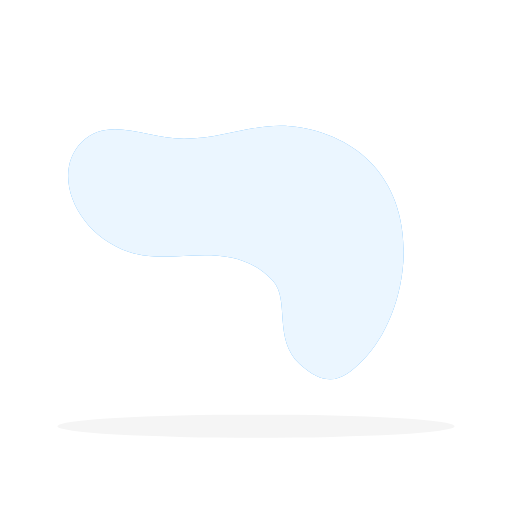
t = 0.00 s
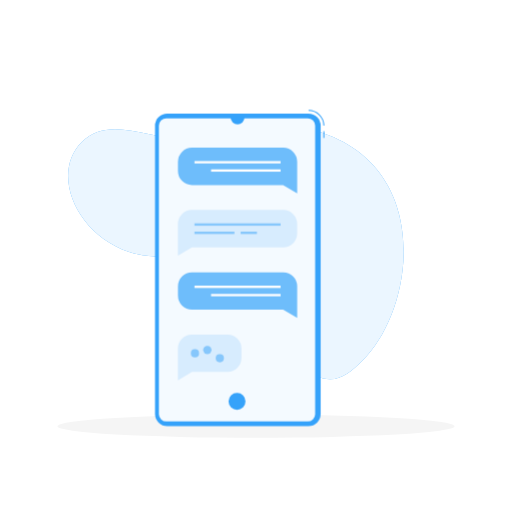
t = 1.50 s
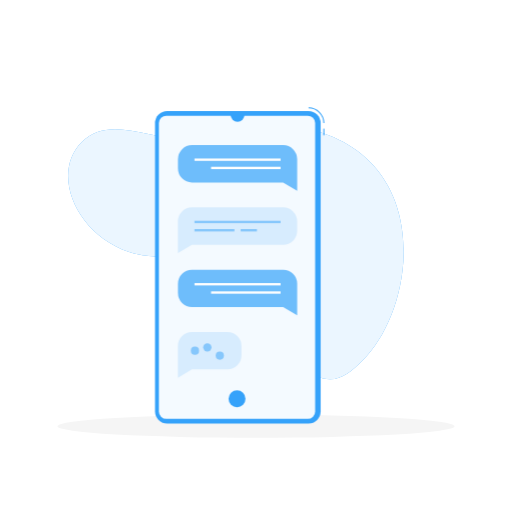
t = 2.25 s
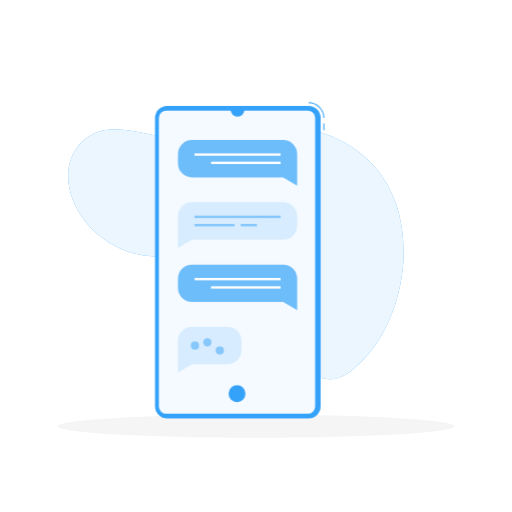
t = 3.75 s
t = 5.25 s: frame unchanged from t = 3.75 s, image omitted
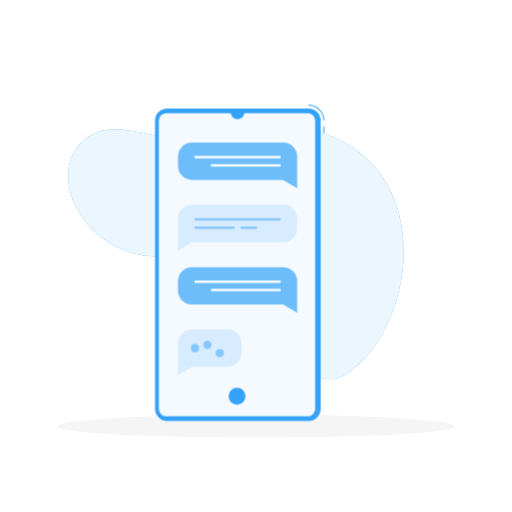
t = 6.00 s

The animated SVG that drew these frames (rendered in a browser with its animation timeline set to each time). Animation: 2 CSS @keyframes rules; one cycle of 7.50 s, repeats indefinitely.

<svg class="animated" id="freepik_stories-conversation" xmlns="http://www.w3.org/2000/svg" viewBox="0 0 500 500" version="1.1" xmlns:xlink="http://www.w3.org/1999/xlink" xmlns:svgjs="http://svgjs.com/svgjs"><style>svg#freepik_stories-conversation:not(.animated) .animable {opacity: 0;}svg#freepik_stories-conversation.animated #freepik--Smartphone--inject-56 {animation: 1s 1 forwards cubic-bezier(.36,-0.01,.5,1.38) slideLeft,6s Infinite  linear floating;animation-delay: 0s,1.5s;}            @keyframes slideLeft {                0% {                    opacity: 0;                    transform: translateX(-30px);                }                100% {                    opacity: 1;                    transform: translateX(0);                }            }                    @keyframes floating {                0% {                    opacity: 1;                    transform: translateY(0px);                }                50% {                    transform: translateY(-10px);                }                100% {                    opacity: 1;                    transform: translateY(0px);                }            }        .animator-hidden { display: none; }</style><g id="freepik--background-simple--inject-56" class="animable" style="transform-origin: 230.378px 246.615px;"><path d="M266.45,274.26c-40.94-44-97.4-13.53-140.35-28.13-52.55-17.87-76.63-77.32-46.23-107.49,26.08-25.86,63.26-3.44,99.4-3.18,49.35.35,80.55-24.65,136.41-5.36C423.6,167.38,403.87,303.43,354.13,352c-17.16,16.75-32.94,29.77-61.56,3.48C266.59,331.64,283.31,292.39,266.45,274.26Z" style="fill: #35A2FA; transform-origin: 230.378px 246.615px;" id="ellwpruedpsq" class="animable"></path><g id="elzc90yukjp3"><path d="M266.45,274.26c-40.94-44-97.4-13.53-140.35-28.13-52.55-17.87-76.63-77.32-46.23-107.49,26.08-25.86,63.26-3.44,99.4-3.18,49.35.35,80.55-24.65,136.41-5.36C423.6,167.38,403.87,303.43,354.13,352c-17.16,16.75-32.94,29.77-61.56,3.48C266.59,331.64,283.31,292.39,266.45,274.26Z" style="fill: rgb(255, 255, 255); opacity: 0.9; transform-origin: 230.378px 246.615px;" class="animable" id="elqrs7dkvcvjf"></path></g></g><g id="freepik--Shadow--inject-56" class="animable" style="transform-origin: 250px 416.24px;"><ellipse id="freepik--path--inject-56" cx="250" cy="416.24" rx="193.89" ry="11.32" style="fill: rgb(245, 245, 245); transform-origin: 250px 416.24px;" class="animable"></ellipse></g><g id="freepik--Smartphone--inject-56" class="animable animator-active" style="transform-origin: 234.1px 261.69px;"><rect x="315.75" y="128.08" width="1.04" height="6.58" style="fill: #35A2FA; transform-origin: 316.27px 131.37px;" id="el9k2krlw1na" class="animable"></rect><path d="M316.79,122.73h-1a14.47,14.47,0,0,0-14.46-14.45v-1A15.51,15.51,0,0,1,316.79,122.73Z" style="fill: #35A2FA; transform-origin: 309.06px 115.005px;" id="elwk6mw0s5ece" class="animable"></path><rect x="151.41" y="110.88" width="161.74" height="305.22" rx="11.86" style="fill: #35A2FA; transform-origin: 232.28px 263.49px;" id="eludkd6ykym9" class="animable"></rect><g id="elfrrks5gh2pb"><rect x="83.43" y="187.19" width="296.09" height="152.6" rx="7.29" style="fill: rgb(255, 255, 255); opacity: 0.95; transform-origin: 231.475px 263.49px; transform: rotate(90deg);" class="animable" id="elr278pl16fte"></rect></g><circle cx="231.48" cy="391.98" r="8.25" style="fill: #35A2FA; transform-origin: 231.48px 391.98px;" id="elxf9nazof72" class="animable"></circle><path d="M225.17,114.61a6.81,6.81,0,0,0,13.62,0Z" style="fill: #35A2FA; transform-origin: 231.98px 118.008px;" id="eln5cqdq81pna" class="animable"></path><g id="elblwfa1j8urg"><path d="M276.51,144.16h-89a13.74,13.74,0,0,0-13.7,13.7V167a13.74,13.74,0,0,0,13.7,13.7h89l13.7,8.12v-31A13.75,13.75,0,0,0,276.51,144.16Z" style="fill: #35A2FA; opacity: 0.7; transform-origin: 232.01px 166.49px;" class="animable" id="el5f851bo7hyp"></path></g><rect x="189.94" y="157.25" width="84.09" height="2.28" style="fill: rgb(255, 255, 255); transform-origin: 231.985px 158.39px;" id="elul5c7t4tysk" class="animable"></rect><rect x="206.12" y="165.33" width="67.91" height="2.28" style="fill: rgb(255, 255, 255); transform-origin: 240.075px 166.47px;" id="eltvsw7eurt3c" class="animable"></rect><g id="elrcu7j27jt7"><path d="M187.46,205h89a13.74,13.74,0,0,1,13.7,13.7v9.13a13.74,13.74,0,0,1-13.7,13.7h-89l-13.7,8.12v-31A13.73,13.73,0,0,1,187.46,205Z" style="fill: #35A2FA; opacity: 0.15; transform-origin: 231.96px 227.325px;" class="animable" id="elubu6t5rp7"></path></g><g id="el54jbky9k0i5"><rect x="189.94" y="218.08" width="84.09" height="2.28" style="fill: #35A2FA; opacity: 0.5; transform-origin: 231.985px 219.22px;" class="animable" id="elma567b96bld"></rect></g><g id="elo4frhb46g2p"><rect x="189.94" y="226.17" width="39" height="2.28" style="fill: #35A2FA; opacity: 0.5; transform-origin: 209.44px 227.31px;" class="animable" id="elwycbmyvtxnl"></rect></g><g id="elfxsgiw8vg34"><rect x="235.03" y="226.17" width="15.86" height="2.28" style="fill: #35A2FA; opacity: 0.5; transform-origin: 242.96px 227.31px;" class="animable" id="el7blgyfnyb4e"></rect></g><g id="el2ob3j8dvdb3"><path d="M276.51,265.83h-89a13.74,13.74,0,0,0-13.7,13.7v9.13a13.73,13.73,0,0,0,13.7,13.7h89l13.7,8.12v-31A13.75,13.75,0,0,0,276.51,265.83Z" style="fill: #35A2FA; opacity: 0.7; transform-origin: 232.01px 288.155px;" class="animable" id="elvgu1hws6qxp"></path></g><rect x="189.94" y="278.91" width="84.09" height="2.28" style="fill: rgb(255, 255, 255); transform-origin: 231.985px 280.05px;" id="eliaebknztnw" class="animable"></rect><rect x="206.12" y="287" width="67.91" height="2.28" style="fill: rgb(255, 255, 255); transform-origin: 240.075px 288.14px;" id="el3zecpxm9kg7" class="animable"></rect><g id="elfp0nw4ikt9i"><path d="M187.46,326.66h34.63a13.75,13.75,0,0,1,13.7,13.7v9.14a13.75,13.75,0,0,1-13.7,13.7H187.46l-13.7,8.11V340.36A13.74,13.74,0,0,1,187.46,326.66Z" style="fill: #35A2FA; opacity: 0.15; transform-origin: 204.775px 348.985px;" class="animable" id="elgdxxnrw1nv"></path></g><g id="eldoixr4vpe4e"><path d="M194.4,344.93a4,4,0,1,1-4-4A4.05,4.05,0,0,1,194.4,344.93Z" style="fill: #35A2FA; opacity: 0.5; transform-origin: 190.4px 344.93px;" class="animable" id="elzf1un3se4tn"></path></g><g id="el5wd590znfgw"><circle cx="202.49" cy="341.69" r="4.05" style="fill: #35A2FA; opacity: 0.5; transform-origin: 202.49px 341.69px;" class="animable" id="el0eqzo5fggpm"></circle></g><g id="eluab2uwx6tl"><path d="M218.67,349.78a4,4,0,1,1-4-4A4,4,0,0,1,218.67,349.78Z" style="fill: #35A2FA; opacity: 0.5; transform-origin: 214.67px 349.78px;" class="animable" id="el6p7b52ooua7"></path></g></g><g id="freepik--character-2--inject-56" class="animable animator-hidden" style="transform-origin: 365.913px 349.047px;"><path d="M344.33,335.2c1.1,2.19,2.08,4.39,3.11,6.59s2,4.44,2.92,6.68,1.88,4.49,2.76,6.78,1.77,4.58,2.58,7l-3.58-3.37A20.9,20.9,0,0,0,358.6,360a52.82,52.82,0,0,0,7.66-.35c2.64-.28,5.3-.72,8-1.22s5.4-1.12,8-1.73l2.37,5.76a68.34,68.34,0,0,1-8.06,3.77,73.44,73.44,0,0,1-8.49,2.82,51.52,51.52,0,0,1-9.16,1.6,29.12,29.12,0,0,1-10.29-.84l-2.35-.65L345,366.41c-1.92-4.21-4-8.53-6-12.84-1-2.16-2.05-4.33-3.05-6.5s-2-4.35-3-6.53Z" style="fill: rgb(255, 195, 189); transform-origin: 358.79px 352.993px;" id="elfz8ey3nvlp" class="animable"></path><path d="M379,358.46l3.93-3.84,6.24,6.75s-2.26,3.95-7.88,1.65Z" style="fill: rgb(255, 195, 189); transform-origin: 384.085px 359.18px;" id="elk5okzez80nb" class="animable"></path><polygon points="388.86 352.08 392.3 357.69 389.18 361.37 382.94 354.62 388.86 352.08" style="fill: rgb(255, 195, 189); transform-origin: 387.62px 356.725px;" id="eljeuy8fx78nk" class="animable"></polygon><path d="M326.67,326.21c8-3.09,14.2,1.52,24.31,14.28l-11.84,12.17S311.07,332.19,326.67,326.21Z" style="fill: rgb(38, 50, 56); transform-origin: 336.465px 338.972px;" id="el892korh4t44" class="animable"></path><g id="el9eama93bv4b"><path d="M341.69,339.41c-3.78-2.45-7.07-1.76-9.85.52,1.05,3.89,3.74,8.35,6.33,12,.61.48,1,.74,1,.74l6.6-6.79A9.14,9.14,0,0,0,341.69,339.41Z" style="opacity: 0.2; transform-origin: 338.805px 345.269px;" class="animable" id="eljpdy22wxvqe"></path></g><polygon points="387.6 411.04 397.18 409.93 396.38 390.29 386.81 391.39 387.6 411.04" style="fill: rgb(255, 195, 189); transform-origin: 391.995px 400.665px;" id="elg1uwvp7iq87" class="animable"></polygon><path d="M397.26,405.8l-10.79.15a.73.73,0,0,0-.69.66l-1.22,8.49a1.42,1.42,0,0,0,1.35,1.67c3.35-.11,4.89-.36,9.12-.43,2.61,0,10.47.15,14.07.1s3.84-4,2.35-4.35c-6.69-1.5-10.54-3.65-12.77-5.73A2,2,0,0,0,397.26,405.8Z" style="fill: rgb(38, 50, 56); transform-origin: 398.424px 411.285px;" id="elz8vy4kfdcjd" class="animable"></path><path d="M399.55,403.3a1,1,0,0,1,.92.11.71.71,0,0,1,.39.55c.12,1-2,2.8-2.29,3a.17.17,0,0,1-.2,0,.19.19,0,0,1-.1-.19c.07-1.08.32-3,1.17-3.43Zm-.87,3.06c.84-.73,1.88-1.83,1.81-2.38,0-.06,0-.15-.17-.23a.67.67,0,0,0-.69-.06C399.17,403.94,398.82,404.93,398.68,406.36Z" style="fill: #35A2FA; transform-origin: 399.567px 405.114px;" id="ely39z1i330ff" class="animable"></path><path d="M399.45,406a3,3,0,0,1,2.32-.2.72.72,0,0,1,.31.8.91.91,0,0,1-.47.67c-1,.55-3.12-.27-3.21-.3a.24.24,0,0,1-.13-.15.19.19,0,0,1,.06-.18A3.76,3.76,0,0,1,399.45,406Zm1.86,1,.11-.05a.62.62,0,0,0,.3-.43c0-.24-.05-.33-.13-.37-.48-.31-1.95.09-2.74.6A4.52,4.52,0,0,0,401.31,407Z" style="fill: #35A2FA; transform-origin: 400.186px 406.557px;" id="el07fshb68l9sg" class="animable"></path><g id="el91gggx8ibf7"><polygon points="386.81 391.4 396.38 390.29 396.79 400.42 387.17 400.46 386.81 391.4" style="opacity: 0.2; transform-origin: 391.8px 395.375px;" class="animable" id="eloro5zvl5op"></polygon></g><path d="M339.84,380s24.86-23.12,41-23.47c11.78-.25,20.2,38.71,20.2,38.71l-14,.27s-2.46-13.78-11.61-17.58c-13.22,19.84-67.11,59.05-62,16.54C321.43,391.46,339.84,380,339.84,380Z" style="fill: #35A2FA; transform-origin: 357.065px 385.011px;" id="elha7ojxn7j3d" class="animable"></path><g id="elddbl1hdcku9"><path d="M339.84,380s24.86-23.12,41-23.47c11.78-.25,20.2,38.71,20.2,38.71l-14,.27s-2.46-13.78-11.61-17.58c-13.22,19.84-67.11,59.05-62,16.54C321.43,391.46,339.84,380,339.84,380Z" style="opacity: 0.2; transform-origin: 357.065px 385.011px;" class="animable" id="eloa5uwgd6d3"></path></g><polygon points="400.99 397.17 384.53 398.75 384.58 392.75 401.99 390.68 400.99 397.17" style="fill: rgb(38, 50, 56); transform-origin: 393.26px 394.715px;" id="elpytxsjj4h9i" class="animable"></polygon><path d="M307.2,395.94s-10.69-20.88-12-54.51c-.3-7.92,6.83-15.39,15-15.81,6.86-.36,14.12-.45,20-.43s10.38,3.92,11.05,9.58c1.48,12.48,1.74,31.43,9.39,54Z" style="fill: rgb(38, 50, 56); transform-origin: 322.915px 360.564px;" id="elrbme0mzsaeh" class="animable"></path><g id="eltftbp10nzu"><path d="M300.21,341.6c5.89-6.65,7.92-4.53,8.8-3.73,8.16,7.39-3.82,30.4-6.22,33.79a165.91,165.91,0,0,1-3-26.06A13.44,13.44,0,0,1,300.21,341.6Z" style="opacity: 0.2; transform-origin: 305.797px 354.283px;" class="animable" id="elaff88fhx9f"></path></g><path d="M318.16,305.63c-.66,6.13-2.28,15.54-6.45,19.91,3.28,3.09,8.62,6.13,16.21,7.4,3.92-1.62,4.44-5.23,2.54-7.74-6.7-1.17-6.62-3.07-4.09-7.34Z" style="fill: rgb(255, 195, 189); transform-origin: 321.618px 319.285px;" id="elf5fqz4jyxi6" class="animable"></path><g id="elj359vavipid"><path d="M321.51,310.62l4.86,7.23a12.67,12.67,0,0,0-1.49,3.21c-2.38-1-5-4.64-4.48-7.32A9.36,9.36,0,0,1,321.51,310.62Z" style="opacity: 0.2; transform-origin: 323.352px 315.84px;" class="animable" id="elfffi742icml"></path></g><path d="M335.72,294.33c3.93,4.17,12.19,4.19,8.64-.75S332.66,291.08,335.72,294.33Z" style="fill: rgb(38, 50, 56); transform-origin: 340.136px 294.075px;" id="elxbyzm4t68ks" class="animable"></path><path d="M319.79,293.88c-2.19,8-3.87,12.48-1.38,18a10.64,10.64,0,0,0,18.85,1.49c4-6.32,6.94-18.27.53-24.34A10.69,10.69,0,0,0,319.79,293.88Z" style="fill: rgb(255, 195, 189); transform-origin: 329.352px 302.109px;" id="elqxvcdjjffub" class="animable"></path><path d="M318,301.3c1-.18,5.94-1.68,8.35-4,2.71-2.61,2.73-5.14,2-6.29s-6.45-3.36-9.12-2.85c-4.22.81-3.18,8.28-3.12,10.3A3.35,3.35,0,0,0,318,301.3Z" style="fill: rgb(255, 195, 189); transform-origin: 322.356px 294.692px;" id="el2zcl66ysl1u" class="animable"></path><g id="elxm0sz82jofa"><path d="M318,301.3c1-.18,5.94-1.68,8.35-4,2.71-2.61,2.73-5.14,2-6.29s-6.45-3.36-9.12-2.85c-4.22.81-3.18,8.28-3.12,10.3A3.35,3.35,0,0,0,318,301.3Z" style="fill: rgb(38, 50, 56); opacity: 0.7; transform-origin: 322.356px 294.692px;" class="animable" id="elio966j7febl"></path></g><path d="M313.81,301.85a7.52,7.52,0,0,0,3.91,3.82c2.3.93,3.61-1,3.11-3.35-.45-2.07-2.19-5.06-4.56-5S312.87,299.73,313.81,301.85Z" style="fill: rgb(255, 195, 189); transform-origin: 317.2px 301.614px;" id="eljbblnuk6s7" class="animable"></path><path d="M321.33,290.55c10.2,2.18,17.45,7.92,22.27,4.47,3.41-2.44,1.17-6.89-2.74-10.11-3.34-2.75-8-3.6-9.4-5.85a3.86,3.86,0,0,0,1.58,4s-9.21-1.42-11.76-3.82c-.61,1.43,1.75,4.19,1.75,4.19s-2.6,2.47-10-.32C313.47,285.5,315.53,289.31,321.33,290.55Z" style="fill: rgb(38, 50, 56); transform-origin: 329.153px 287.579px;" id="el2dqp0ujf2f6" class="animable"></path><path d="M341.59,295.83h-.4l0-.52a4.06,4.06,0,0,0,4.25-2.47,5.53,5.53,0,0,0-1.84-6.2,13.81,13.81,0,0,0-2.87-1.72c-2.37-1.19-5.06-2.54-6.36-6.47l.49-.16c1.23,3.72,3.71,5,6.11,6.16a14.49,14.49,0,0,1,3,1.8,6,6,0,0,1,2,6.79A4.49,4.49,0,0,1,341.59,295.83Z" style="fill: rgb(38, 50, 56); transform-origin: 340.346px 287.063px;" id="el44jjmsnrvoj" class="animable"></path><path d="M331.35,301.65c-.22.63-.06,1.28.34,1.44s.91-.22,1.13-.85.06-1.28-.34-1.44S331.56,301,331.35,301.65Z" style="fill: rgb(38, 50, 56); transform-origin: 332.085px 301.944px;" id="elb9np19o91ca" class="animable"></path><path d="M338.89,303.93c-.21.63-.06,1.27.35,1.43s.91-.21,1.12-.85.07-1.27-.34-1.44S339.11,303.29,338.89,303.93Z" style="fill: rgb(38, 50, 56); transform-origin: 339.626px 304.214px;" id="eltykbor41iij" class="animable"></path><path d="M336.12,303.16a25.22,25.22,0,0,0,1.12,6.6c-1.46.6-3.17-.62-3.17-.62Z" style="fill: rgb(237, 132, 126); transform-origin: 335.655px 306.543px;" id="el8lg69vvpiy" class="animable"></path><path d="M330,310.66a5.88,5.88,0,0,1-2.8-3.48.18.18,0,0,1,.14-.23.19.19,0,0,1,.23.15,5.65,5.65,0,0,0,3.35,3.56.2.2,0,0,1,.11.26.17.17,0,0,1-.24.11A6.45,6.45,0,0,1,330,310.66Z" style="fill: rgb(38, 50, 56); transform-origin: 329.118px 308.996px;" id="ely22b6ycesz" class="animable"></path><path d="M329.3,297.51a.4.4,0,0,1-.15-.14.39.39,0,0,1,.11-.54,3.69,3.69,0,0,1,3.49-.35.4.4,0,0,1,.2.53.37.37,0,0,1-.5.19h0a3,3,0,0,0-2.76.31A.39.39,0,0,1,329.3,297.51Z" style="fill: rgb(38, 50, 56); transform-origin: 331.036px 296.879px;" id="elnt9tdo68to" class="animable"></path><path d="M341.46,302.06a.41.41,0,0,1-.26-.27,3.31,3.31,0,0,0-1.9-2.2.41.41,0,0,1-.26-.5.36.36,0,0,1,.47-.25,4.08,4.08,0,0,1,2.42,2.74.38.38,0,0,1-.25.49A.41.41,0,0,1,341.46,302.06Z" style="fill: rgb(38, 50, 56); transform-origin: 340.488px 300.45px;" id="elmnzh57icn9h" class="animable"></path><polygon points="420.83 415.71 426.53 407.42 411.18 394.05 405.48 402.34 420.83 415.71" style="fill: rgb(255, 195, 189); transform-origin: 416.005px 404.88px;" id="ely1c1p9xjjti" class="animable"></polygon><path d="M422.59,403.5l-6.69,8.33a.78.78,0,0,0,0,1l5.21,6.48a1.32,1.32,0,0,0,2.06,0c2.11-2.72,3.52-4.81,6.23-8.19,1.67-2.08,6.92-8.16,9.23-11s-.33-5.64-1.54-4.68c-5.43,4.29-10.26,6.92-13.18,7.32A2.1,2.1,0,0,0,422.59,403.5Z" style="fill: rgb(38, 50, 56); transform-origin: 427.633px 407.526px;" id="elvv2611yum4p" class="animable"></path><path d="M422.15,400.08a1.07,1.07,0,0,1,.64-.68.74.74,0,0,1,.68,0c.91.53,1,3.31,1,3.63a.19.19,0,0,1-.12.17.2.2,0,0,1-.21,0c-.82-.7-2.18-2-2-3A.43.43,0,0,1,422.15,400.08Zm1.93,2.53c-.08-1.12-.33-2.6-.81-2.88a.34.34,0,0,0-.3,0,.71.71,0,0,0-.46.52C422.44,400.77,423,401.64,424.08,402.61Z" style="fill: #35A2FA; transform-origin: 423.297px 401.273px;" id="elpurg1w0sksr" class="animable"></path><path d="M424.27,401.78c.23-.85.67-1.77,1.22-2a.72.72,0,0,1,.83.23.94.94,0,0,1,.26.78c-.14,1.1-2.08,2.34-2.17,2.39a.18.18,0,0,1-.19,0,.16.16,0,0,1-.11-.15A3.79,3.79,0,0,1,424.27,401.78Zm1.9-.91s0-.07,0-.11a.57.57,0,0,0-.17-.49c-.16-.18-.28-.17-.37-.13-.53.2-1.09,1.62-1.16,2.55A4.62,4.62,0,0,0,426.17,400.87Z" style="fill: #35A2FA; transform-origin: 425.348px 401.469px;" id="elfn4s6y2s6lr" class="animable"></path><g id="elpqdsemp18hc"><polygon points="405.48 402.34 411.18 394.05 419.1 400.94 412.56 408.51 405.48 402.34" style="opacity: 0.2; transform-origin: 412.29px 401.28px;" class="animable" id="el7ejrlfzjw1f"></polygon></g><path d="M322.81,392.89s43.7-44.4,63.37-25.4c12.25,11.84,30.25,28.15,30.25,28.15L406,405.79s-26.42-14.05-33.3-21.81c-36.1,40.36-68.36,43.12-65.46,12A122,122,0,0,1,322.81,392.89Z" style="fill: #35A2FA; transform-origin: 361.744px 389.917px;" id="el3dbswqoxhd2" class="animable"></path><polygon points="419.54 395.73 408.08 410.13 403.22 406.87 414.93 391.58 419.54 395.73" style="fill: rgb(38, 50, 56); transform-origin: 411.38px 400.855px;" id="elu1mic082kxb" class="animable"></polygon><path d="M307.35,338.61l.86,18.2c.16,3,.35,6,.58,9,.12,1.47.28,2.92.44,4.31.09.7.18,1.38.29,2s.23,1.2.31,1.55a.94.94,0,0,1,0,.16,2.14,2.14,0,0,0-.68-.74,1.7,1.7,0,0,0-.54-.26c-.11,0-.17,0-.12,0a5.67,5.67,0,0,0,2.45-.16,42.29,42.29,0,0,0,7.69-2.73c2.67-1.17,5.33-2.52,8-3.92s5.34-2.89,7.93-4.34l3.74,5a101,101,0,0,1-15.21,11.67c-1.39.85-2.83,1.67-4.35,2.44a34.77,34.77,0,0,1-4.93,2.08,20.83,20.83,0,0,1-2.95.74,13.77,13.77,0,0,1-3.73.18,9.8,9.8,0,0,1-2.36-.52,9.53,9.53,0,0,1-2.56-1.37,9.17,9.17,0,0,1-2.07-2.25,10,10,0,0,1-.68-1.23l-.38-.92a26.87,26.87,0,0,1-.89-2.91c-.22-.89-.4-1.72-.56-2.55-.33-1.65-.58-3.26-.8-4.85-.46-3.18-.79-6.32-1.07-9.45-.56-6.26-.89-12.45-1-18.74Z" style="fill: rgb(255, 195, 189); transform-origin: 316.53px 361.226px;" id="eltiaztf58a7o" class="animable"></path><path d="M304.28,326.88c-4.71.53-11.76,5-12,25.78l20.2-1.59S322,324.85,304.28,326.88Z" style="fill: rgb(38, 50, 56); transform-origin: 303.657px 339.714px;" id="eldn26oc0n8w" class="animable"></path><path d="M351.55,351.15l-7.5.49a2.23,2.23,0,0,0-1.86,1.68l-3.51,16.48a1.13,1.13,0,0,0,1.19,1.48l7.5-.49a2.21,2.21,0,0,0,1.86-1.68l3.51-16.48A1.13,1.13,0,0,0,351.55,351.15Z" style="fill: #35A2FA; transform-origin: 345.71px 361.215px;" id="elgygv3ha1ia" class="animable"></path><path d="M335.17,361.29l6.21-2.16-1.53,9.73s-6.92,1.52-7.49-2.2l1-3.31A3.14,3.14,0,0,1,335.17,361.29Z" style="fill: rgb(255, 195, 189); transform-origin: 336.87px 364.149px;" id="ely6h0004i8fh" class="animable"></path><polygon points="348.48 359.95 345.79 368.61 339.85 368.86 341.38 359.13 348.48 359.95" style="fill: rgb(255, 195, 189); transform-origin: 344.165px 363.995px;" id="el1h016a0k5v" class="animable"></polygon></g><g id="freepik--character-1--inject-56" class="animable animator-hidden" style="transform-origin: 140.16px 278.867px;"><path d="M133.38,156c-4.88-11.33,21.73-23.19,29.25-5.55,12.77,5.55-3.55,29.15.14,33.15s6.47-.85,6.47-.85,3.73,9.94-5.78,17.9c-8.52,7.15-34.15,9.09-34.21-5C129.17,177.33,139.78,170.85,133.38,156Z" style="fill: rgb(38, 50, 56); transform-origin: 149.605px 173.81px;" id="el0x22pyrjsu3" class="animable"></path><polygon points="157.85 393.86 150.69 398.03 133.5 378.38 142.42 370.33 157.85 393.86" style="fill: rgb(255, 139, 123); transform-origin: 145.675px 384.18px;" id="elwqozibgk2h" class="animable"></polygon><path d="M149.87,396.23l7.39-5.67a.63.63,0,0,1,.84,0L163,395.4a1.28,1.28,0,0,1-.23,1.9c-2.6,1.93-3.95,2.74-7.2,5.24-2,1.53-6,4.89-8.74,7s-4.82-.32-3.85-1.43c4.38-5,5.33-8,6-10.67A2.28,2.28,0,0,1,149.87,396.23Z" style="fill: rgb(38, 50, 56); transform-origin: 153.03px 400.386px;" id="elr0ug2m0i2l" class="animable"></path><path d="M148.21,399.19a3.23,3.23,0,0,1-1.87.85,1,1,0,0,1-.82-.49.62.62,0,0,1,0-.59c.5-1,4.06-1.79,4.46-1.88a.2.2,0,0,1,.2.09.22.22,0,0,1,0,.22A14.62,14.62,0,0,1,148.21,399.19Zm-2.12-.37a.79.79,0,0,0-.25.28.21.21,0,0,0,0,.23.63.63,0,0,0,.53.33c.65,0,1.78-.74,3.06-2.08A10.9,10.9,0,0,0,146.09,398.82Z" style="fill: #35A2FA; transform-origin: 147.827px 398.559px;" id="elvj6pags4z8" class="animable"></path><path d="M150.09,397.41l-.08,0c-1,.27-3.57.13-4-.66-.09-.18-.12-.49.28-.86a1.53,1.53,0,0,1,1.05-.41c1.31,0,2.71,1.55,2.76,1.62a.17.17,0,0,1,0,.18A.22.22,0,0,1,150.09,397.41Zm-3.44-1.29-.09.08c-.26.24-.2.36-.18.4.24.48,2.07.71,3.21.55a4.05,4.05,0,0,0-2.26-1.25A1.09,1.09,0,0,0,146.65,396.12Z" style="fill: #35A2FA; transform-origin: 148.04px 396.508px;" id="el9dvgcub0tup" class="animable"></path><path d="M131.82,197.08c-.47,2.15-1,4.09-1.6,6.1s-1.22,4-1.94,5.92a102.76,102.76,0,0,1-4.86,11.55l-1.47,2.8c-.53.92-1,1.84-1.6,2.75l-.86,1.35c-.3.46-.53.87-.94,1.41-.2.26-.4.52-.67.83a7.23,7.23,0,0,1-1.14,1.08,4.41,4.41,0,0,1-1.71.8,4.11,4.11,0,0,1-.88.1,3.62,3.62,0,0,1-1.07-.15,3.78,3.78,0,0,1-1.71-1,3.94,3.94,0,0,1-1-1.7,4.78,4.78,0,0,1-.19-.91,10.06,10.06,0,0,1,0-2.17c.07-.6.17-1.16.27-1.7.2-1.09.46-2.11.73-3.13a58.9,58.9,0,0,1,2-5.92l4,.88-.27,6c0,1-.06,1.94-.07,2.86,0,.46,0,.91,0,1.31a2.93,2.93,0,0,0,.12.85s0,0,0-.18a2.48,2.48,0,0,0-.62-1,3.25,3.25,0,0,0-1.4-.84,3.82,3.82,0,0,0-.88-.13,3.65,3.65,0,0,0-.7.08,3,3,0,0,0-1,.45c-.21.15-.13.07-.09,0l.23-.39,1.34-2.4c.45-.84.86-1.7,1.3-2.55l1.23-2.6c1.56-3.53,3-7.16,4.2-10.86.62-1.85,1.19-3.72,1.76-5.59s1.08-3.8,1.53-5.57Z" style="fill: rgb(255, 139, 123); transform-origin: 120.971px 213.59px;" id="elywg724x4cd" class="animable"></path><path d="M128.4,186.67c-2.9.47-7.5,18.9-7.5,18.9l6.69,5.15s6.71-13.32,7-19.31C134.79,187.07,130.59,186.32,128.4,186.67Z" style="fill: rgb(255, 139, 123); transform-origin: 127.748px 198.657px;" id="elf4uidrmcf4p" class="animable"></path><path d="M117.91,216.86l-1.13-9.16-5.25,7.7a4.92,4.92,0,0,0,3.91,3.69Z" style="fill: rgb(255, 139, 123); transform-origin: 114.72px 213.395px;" id="el0sf6gmurnkk" class="animable"></path><polygon points="154.6 409.41 146.6 409.68 145.07 381.76 156.17 381.92 154.6 409.41" style="fill: rgb(255, 139, 123); transform-origin: 150.62px 395.72px;" id="eld2trv00m7fd" class="animable"></polygon><path d="M146.06,407.13l9-.06a.58.58,0,0,1,.6.54l.54,7.09a1.41,1.41,0,0,1-1.38,1.43c-3.12,0-4.62-.21-8.56-.18-2.43,0-6,.29-9.34.32s-3.31-3.29-1.89-3.6c6.35-1.39,7.46-3.25,9.69-5A2.28,2.28,0,0,1,146.06,407.13Z" style="fill: rgb(38, 50, 56); transform-origin: 145.16px 411.67px;" id="elef1kckg7jn" class="animable"></path><path d="M127.91,186.61s-4,1-4,48.33L156,237.78c1.61-13.19,2.91-21.3,13.54-47.72a90.29,90.29,0,0,0-13.33-3,100.43,100.43,0,0,0-14.56-1.29C135.25,185.78,127.91,186.61,127.91,186.61Z" style="fill: #35A2FA; transform-origin: 146.725px 211.775px;" id="elj871cazs50o" class="animable"></path><g id="el5e7m1h1zi58"><path d="M163.17,196.1l1.71,5.83c-1.34,3.61-2.45,6.8-3.38,9.67A32.51,32.51,0,0,1,163.17,196.1Z" style="opacity: 0.2; transform-origin: 163.043px 203.85px;" class="animable" id="el00zgdl35yuz6k"></path></g><polygon points="116.78 207.7 111.53 215.4 117.91 215.03 121.31 207.99 116.78 207.7" style="fill: rgb(255, 139, 123); transform-origin: 116.42px 211.55px;" id="elq2uejy7v7ra" class="animable"></polygon><path d="M120.11,225.41l6-.09a1.4,1.4,0,0,0,1.36-1.59l-1.87-13.45a1.38,1.38,0,0,0-1.4-1.2l-6,.09a1.38,1.38,0,0,0-1.36,1.58l1.87,13.45A1.39,1.39,0,0,0,120.11,225.41Z" style="fill: rgb(38, 50, 56); transform-origin: 122.154px 217.245px;" id="el8nwsnmj6znk" class="animable"></path><path d="M157.41,170.41c-1.69,4.64-4,13.2-1.25,16.64a61.89,61.89,0,0,1-15.9,9.65c-3.35-7.82,1.34-10.94,1.34-10.94,5.43-.79,5.93-4.71,5.61-8.46Z" style="fill: rgb(255, 139, 123); transform-origin: 148.232px 183.555px;" id="elttb3jqrqlm" class="animable"></path><path d="M135.43,165.09c-.84,13.89-9.19,17.87-7.23,25,2.77,10,14.07,2.17,14.07,2.17s-6.15,2-6.54-2.86c-.32-4,13.88-3.38,9.94-12.79C143.14,170.55,135.43,165.09,135.43,165.09Z" style="fill: rgb(38, 50, 56); transform-origin: 137.132px 180.133px;" id="elvrb07iqjqud" class="animable"></path><g id="el3wbvrdvfpj8"><path d="M154.5,173.92l-7.28,3.38a14.57,14.57,0,0,1,0,2.64c1.52.14,5.46-1,6.95-3.46A3.71,3.71,0,0,0,154.5,173.92Z" style="opacity: 0.2; transform-origin: 150.908px 176.936px;" class="animable" id="eltry8hcek6bc"></path></g><path d="M158.67,157.35c.73,7.88,1.21,11.21-2.12,15.83-5,6.95-14.85,6.13-17.92-1.39-2.77-6.76-3.5-18.52,3.67-22.81A10.8,10.8,0,0,1,158.67,157.35Z" style="fill: rgb(255, 139, 123); transform-origin: 147.926px 162.677px;" id="el9337ntjv169" class="animable"></path><path d="M156.93,149.44c-6.22-4.27-11.39,3.93-.35,11.9S164,154.29,156.93,149.44Z" style="fill: rgb(38, 50, 56); transform-origin: 156.862px 155.949px;" id="el0j3a6bj51xwc" class="animable"></path><path d="M153.62,147.15c2.57,2.31-12.73,10.83-21.05,8s-1.64-9.18,1.39-10c-2.6,2.51,1.95,6.32,4.15,3.94S148.46,142.52,153.62,147.15Z" style="fill: rgb(38, 50, 56); transform-origin: 141.227px 150.393px;" id="el3hfl7xx5a04" class="animable"></path><path d="M123.87,234.94s-16.93,71.69-15.44,89.79C110.16,345.89,133.3,380,133.3,380l10.63-9.65s-10.55-27.94-18.36-46.14c2.5-18.2,24.6-69.62,24.6-86.94Z" style="fill: #35A2FA; transform-origin: 129.254px 307.47px;" id="elp6vlqnp6pj8" class="animable"></path><g id="el35g2kqfv0gp"><path d="M123.87,234.94s-16.93,71.69-15.44,89.79C110.16,345.89,133.3,380,133.3,380l10.63-9.65s-10.55-27.94-18.36-46.14c2.5-18.2,24.6-69.62,24.6-86.94Z" style="opacity: 0.6; transform-origin: 129.254px 307.47px;" class="animable" id="el9jjcvdki0ow"></path></g><polygon points="145.89 371.79 133.33 381.15 130.11 378.7 143.89 367.83 145.89 371.79" style="fill: #35A2FA; transform-origin: 138px 374.49px;" id="elnfath97nfn9" class="animable"></polygon><g id="eltoklu9ixxl"><path d="M136.4,266.47c-9.33,12.92-9.78,36.68-9.2,50,3.2-12.26,9.91-30.57,15.26-47.07C142.33,263.08,140.76,260.42,136.4,266.47Z" style="opacity: 0.2; transform-origin: 134.746px 289.768px;" class="animable" id="elamojqyhx2qk"></path></g><path d="M129.89,235s6.2,61.91,8.27,82.81c2.46,24.81,6.07,64.6,6.07,64.6l11.94-.5s2.62-33.73.68-56c.35-29.5,4.7-69.61-.9-88.17Z" style="fill: #35A2FA; transform-origin: 144.34px 308.705px;" id="el6cq7enzwlyx" class="animable"></path><g id="el8kuv7usam95"><path d="M129.89,235s6.2,61.91,8.27,82.81c2.46,24.81,6.07,64.6,6.07,64.6l11.94-.5s2.62-33.73.68-56c.35-29.5,4.7-69.61-.9-88.17Z" style="opacity: 0.6; transform-origin: 144.34px 308.705px;" class="animable" id="el46e61v08a0m"></path></g><polygon points="157.08 384.1 143.38 383.71 142.42 379.4 157.92 378.97 157.08 384.1" style="fill: #35A2FA; transform-origin: 150.17px 381.535px;" id="el4yc0bcg9cvv" class="animable"></polygon><path d="M146.41,161.7c.1.63-.16,1.2-.58,1.27s-.83-.4-.93-1,.16-1.2.58-1.27S146.31,161.06,146.41,161.7Z" style="fill: rgb(38, 50, 56); transform-origin: 145.655px 161.835px;" id="eld1ux9b2n8y" class="animable"></path><path d="M139.22,162.81c.1.64-.16,1.21-.58,1.27s-.83-.4-.93-1,.16-1.21.58-1.27S139.12,162.18,139.22,162.81Z" style="fill: rgb(38, 50, 56); transform-origin: 138.465px 162.945px;" id="el2jde1orw8o3" class="animable"></path><path d="M138.47,161.78l-1.59-.2S137.85,162.65,138.47,161.78Z" style="fill: rgb(38, 50, 56); transform-origin: 137.675px 161.85px;" id="elndzf4sz98h" class="animable"></path><path d="M141.58,163.44a17.42,17.42,0,0,1-1.64,4.41,2.77,2.77,0,0,0,2.33.07Z" style="fill: rgb(255, 86, 82); transform-origin: 141.105px 165.792px;" id="eloqyukp13cy" class="animable"></path><path d="M146.41,169.67a5.38,5.38,0,0,1-1,.25.19.19,0,0,1-.22-.15.19.19,0,0,1,.16-.22,5.06,5.06,0,0,0,3.8-2.61.2.2,0,0,1,.25-.09.19.19,0,0,1,.1.25A5.33,5.33,0,0,1,146.41,169.67Z" style="fill: rgb(38, 50, 56); transform-origin: 147.351px 168.379px;" id="el28kfdev2vj4" class="animable"></path><path d="M160.86,162.73a5.83,5.83,0,0,1-2,4c-1.54,1.32-3.17.16-3.46-1.75-.27-1.71.22-4.46,2.11-5A2.6,2.6,0,0,1,160.86,162.73Z" style="fill: rgb(255, 139, 123); transform-origin: 158.102px 163.58px;" id="elwncuwqlj7i8" class="animable"></path><path d="M149.68,157.76a.38.38,0,0,1-.29-.06,3,3,0,0,0-2.7-.45.37.37,0,0,1-.49-.21.38.38,0,0,1,.21-.49,3.72,3.72,0,0,1,3.41.53.38.38,0,0,1,.1.52A.43.43,0,0,1,149.68,157.76Z" style="fill: rgb(38, 50, 56); transform-origin: 148.078px 157.059px;" id="elui0s245ffmj" class="animable"></path><path d="M136.1,160.05a.34.34,0,0,1-.28,0,.37.37,0,0,1-.18-.5,3.73,3.73,0,0,1,2.67-2.18.38.38,0,0,1,.11.75,3,3,0,0,0-2.1,1.75A.36.36,0,0,1,136.1,160.05Z" style="fill: rgb(38, 50, 56); transform-origin: 137.16px 158.725px;" id="el86627apvtqk" class="animable"></path><path d="M171.65,199.66c.15,1.45.23,2.72.27,4.07s.07,2.65.06,4q-.06,4-.51,8a56.37,56.37,0,0,1-1.5,8,36.94,36.94,0,0,1-1.3,4c-.25.66-.53,1.32-.82,2,0,0-.15.32-.25.5a3.92,3.92,0,0,1-.37.59,5.71,5.71,0,0,1-.86,1,7.06,7.06,0,0,1-1.75,1.1,9.93,9.93,0,0,1-2.84.72,17.46,17.46,0,0,1-2.35.1,35.05,35.05,0,0,1-4.22-.37,70.81,70.81,0,0,1-7.77-1.68c-2.51-.69-5-1.45-7.43-2.26s-4.85-1.71-7.26-2.72l1.25-3.84c2.43.53,4.9,1.09,7.36,1.56s4.91,1,7.35,1.36,4.88.73,7.24.88a27.77,27.77,0,0,0,3.39.06,11.5,11.5,0,0,0,1.44-.16,2.94,2.94,0,0,0,.83-.26s0,0-.15.08a1.16,1.16,0,0,0-.24.25l-.12.18s-.09.2,0,.07c.19-.52.38-1,.54-1.58.34-1.08.62-2.19.87-3.32a61.11,61.11,0,0,0,1-7c.22-2.38.29-4.8.29-7.22,0-1.21,0-2.42,0-3.63s-.11-2.46-.18-3.54Z" style="fill: rgb(255, 139, 123); transform-origin: 152.366px 216.703px;" id="elbgrxi8a7sxn" class="animable"></path><path d="M169.46,190.06c3.45,2.25,2.28,21.86,2.28,21.86l-8.12,1.63s-.07-10-.94-16.49C162.09,192.65,167,188.45,169.46,190.06Z" style="fill: rgb(255, 139, 123); transform-origin: 167.281px 201.629px;" id="elrd4hx0m43r" class="animable"></path><path d="M141.66,408.06a1.05,1.05,0,0,1-.17-.92.7.7,0,0,1,.41-.53c1-.43,3.28,1.12,3.54,1.29a.18.18,0,0,1,.07.19.22.22,0,0,1-.15.16c-1.05.25-2.92.57-3.62-.11Zm3.18-.08c-1-.59-2.3-1.26-2.81-1a.3.3,0,0,0-.17.24.68.68,0,0,0,.15.67C142.39,408.23,143.43,408.27,144.84,408Z" style="fill: #35A2FA; transform-origin: 143.482px 407.541px;" id="elrzyn8ds67m" class="animable"></path><path d="M144.28,407.35a3.05,3.05,0,0,1-.89-2.16.74.74,0,0,1,.68-.53.93.93,0,0,1,.78.24c.81.76.67,3.06.66,3.16a.21.21,0,0,1-.1.17.21.21,0,0,1-.19,0A4.11,4.11,0,0,1,144.28,407.35Zm.38-2.08a.6.6,0,0,0-.08-.08.59.59,0,0,0-.49-.16c-.25,0-.3.14-.33.23-.15.55.67,1.84,1.39,2.44A4.52,4.52,0,0,0,144.66,405.27Z" style="fill: #35A2FA; transform-origin: 144.458px 406.451px;" id="elxcxeeu0m949" class="animable"></path><path d="M156.74,235.92l.35,3c.08.23-.22.44-.59.4l-33-2.92c-.29,0-.51-.19-.5-.37l.19-2.92c0-.2.29-.35.6-.32l32.49,2.88A.53.53,0,0,1,156.74,235.92Z" style="fill: rgb(255, 255, 255); transform-origin: 140.051px 236.056px;" id="elrum2ilx3b1h" class="animable"></path><path d="M151.78,239.2l.87.07c.18,0,.32-.06.33-.17l.2-3.79c0-.11-.13-.22-.3-.23L152,235c-.17,0-.32.06-.33.17l-.2,3.8C151.47,239.08,151.61,239.18,151.78,239.2Z" style="fill: #35A2FA; transform-origin: 152.325px 237.135px;" id="elwp4tn9603ji" class="animable"></path><g id="elptae350wsph"><path d="M151.78,239.2l.87.07c.18,0,.32-.06.33-.17l.2-3.79c0-.11-.13-.22-.3-.23L152,235c-.17,0-.32.06-.33.17l-.2,3.8C151.47,239.08,151.61,239.18,151.78,239.2Z" style="opacity: 0.6; transform-origin: 152.325px 237.135px;" class="animable" id="elrb4zspj6bcm"></path></g><path d="M125.87,236.9l.87.08c.18,0,.32-.06.33-.17l.2-3.8c0-.11-.13-.21-.3-.23l-.87-.07c-.18,0-.32.06-.33.17l-.2,3.79C125.56,236.78,125.7,236.89,125.87,236.9Z" style="fill: #35A2FA; transform-origin: 126.42px 234.845px;" id="el66stkarn9rw" class="animable"></path><g id="elgcve5p4ux7k"><path d="M125.87,236.9l.87.08c.18,0,.32-.06.33-.17l.2-3.8c0-.11-.13-.21-.3-.23l-.87-.07c-.18,0-.32.06-.33.17l-.2,3.79C125.56,236.78,125.7,236.89,125.87,236.9Z" style="opacity: 0.6; transform-origin: 126.42px 234.845px;" class="animable" id="el14lwbrbqm34"></path></g><path d="M138.83,238.05l.87.08c.17,0,.32-.07.32-.18l.21-3.79c0-.11-.13-.21-.31-.23l-.87-.08c-.17,0-.32.07-.32.18l-.21,3.79C138.52,237.93,138.66,238,138.83,238.05Z" style="fill: #35A2FA; transform-origin: 139.375px 235.99px;" id="el81ix30jvduf" class="animable"></path><g id="elzbl0gabgmus"><path d="M138.83,238.05l.87.08c.17,0,.32-.07.32-.18l.21-3.79c0-.11-.13-.21-.31-.23l-.87-.08c-.17,0-.32.07-.32.18l-.21,3.79C138.52,237.93,138.66,238,138.83,238.05Z" style="opacity: 0.6; transform-origin: 139.375px 235.99px;" class="animable" id="el4ilpv4rdq9f"></path></g><path d="M135.25,223.11l-5-6.67-2.08,8s3.72,3.25,6.88,2Z" style="fill: rgb(255, 139, 123); transform-origin: 131.71px 221.583px;" id="eltf17fmwiej" class="animable"></path><polygon points="123.85 214.97 122.46 221.72 129.21 225.17 130.28 216.44 123.85 214.97" style="fill: rgb(255, 139, 123); transform-origin: 126.37px 220.07px;" id="elmhvpkg16tvq" class="animable"></polygon><path d="M145.67,160.67l-1.6-.2S145,161.54,145.67,160.67Z" style="fill: rgb(38, 50, 56); transform-origin: 144.87px 160.74px;" id="elt3zjrvp0vo" class="animable"></path></g><defs>     <filter id="active" height="200%">         <feMorphology in="SourceAlpha" result="DILATED" operator="dilate" radius="2"></feMorphology>                <feFlood flood-color="#32DFEC" flood-opacity="1" result="PINK"></feFlood>        <feComposite in="PINK" in2="DILATED" operator="in" result="OUTLINE"></feComposite>        <feMerge>            <feMergeNode in="OUTLINE"></feMergeNode>            <feMergeNode in="SourceGraphic"></feMergeNode>        </feMerge>    </filter>    <filter id="hover" height="200%">        <feMorphology in="SourceAlpha" result="DILATED" operator="dilate" radius="2"></feMorphology>                <feFlood flood-color="#ff0000" flood-opacity="0.5" result="PINK"></feFlood>        <feComposite in="PINK" in2="DILATED" operator="in" result="OUTLINE"></feComposite>        <feMerge>            <feMergeNode in="OUTLINE"></feMergeNode>            <feMergeNode in="SourceGraphic"></feMergeNode>        </feMerge>            <feColorMatrix type="matrix" values="0   0   0   0   0                0   1   0   0   0                0   0   0   0   0                0   0   0   1   0 "></feColorMatrix>    </filter></defs></svg>